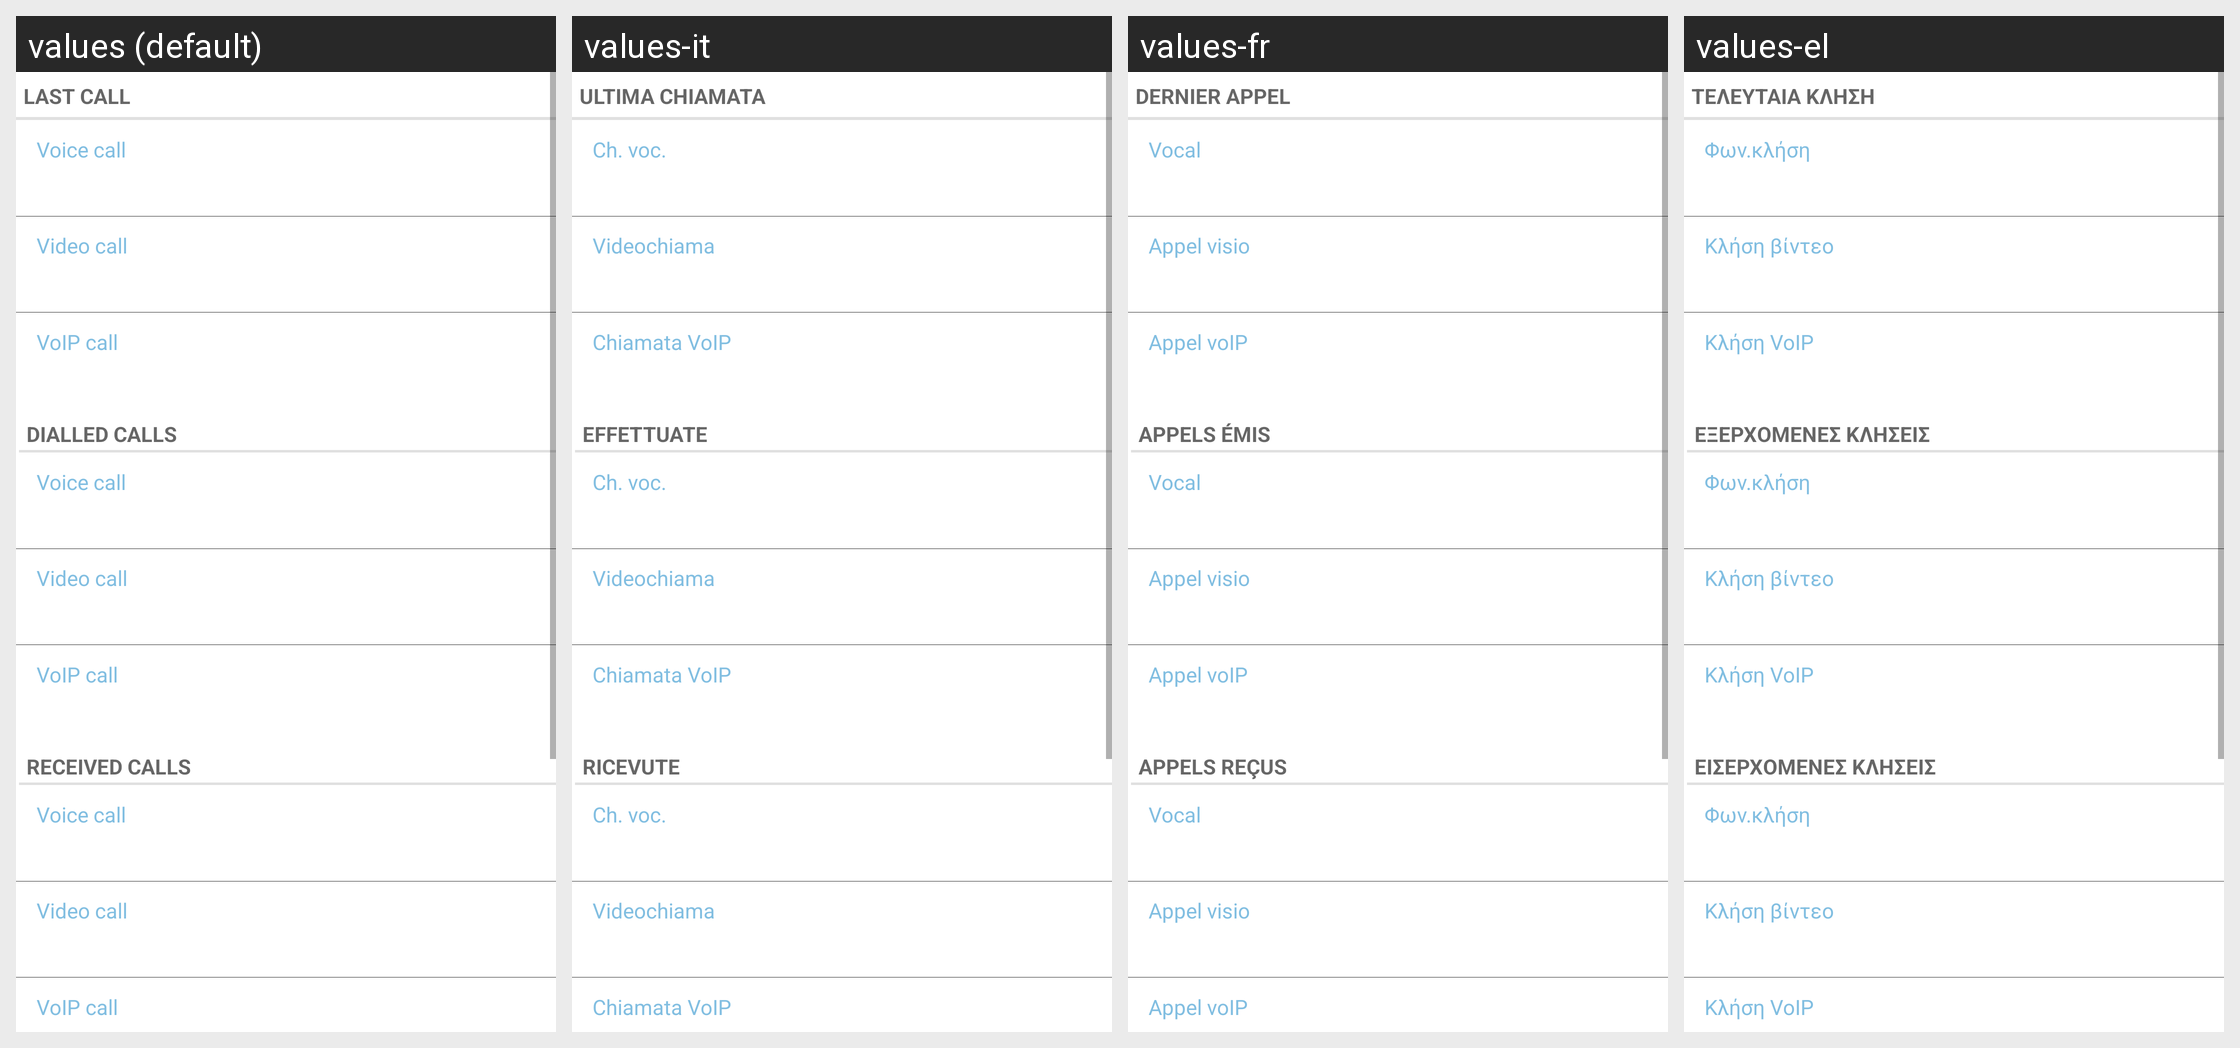

Locale-by-locale string values for the Android screen shown in this grid:
Android screen res/layout/call_log_duration.xml rendered under 4 locales, left to right: values (default), values-it, values-fr, values-el. Device: Nexus 5 (rendered at 1080×1920; each locale shown at half size, 540×960, under a caption strip naming it); theme Theme.MaterialComponents.DayNight.NoActionBar.
Other locales in the repository, not shown: values-bg, values-cs, values-da, values-de, values-en-rUS, values-es, values-es-rES, values-es-rUS, values-et, values-fi, values-ga, values-hr, values-hu, values-is, values-kk, values-ko, values-lt, values-lv, values-mk, values-nb, values-nl, values-pl, values-pt, values-pt-rBR, values-pt-rPT, values-ro, values-ru, values-sk, values-sl, values-sr, values-sv, values-tr, values-uk, values-uz.
Strings drawn on this screen, with the default value and each locale's value (text and hints the layout hard-codes, and strings that could not be matched under every locale, appear in the picture but are not listed):

last_call
  values: Last call
  values-it: Ultima chiamata
  values-fr: Dernier appel
  values-el: Τελευταία κλήση

voice_call
  values: Voice call
  values-it: Ch. voc.
  values-fr: Vocal
  values-el: Φων.κλήση

video_call
  values: Video call
  values-it: Videochiama
  values-fr: Appel visio
  values-el: Κλήση βίντεο

voip_call
  values: VoIP call
  values-it: Chiamata VoIP
  values-fr: Appel voIP
  values-el: Κλήση VoIP

viewby_dialledcalls
  values: Dialled calls
  values-it: Effettuate
  values-fr: Appels émis
  values-el: Εξερχόμενες κλήσεις

viewby_receivedcalls
  values: Received calls
  values-it: Ricevute
  values-fr: Appels reçus
  values-el: Εισερχόμενες κλήσεις
